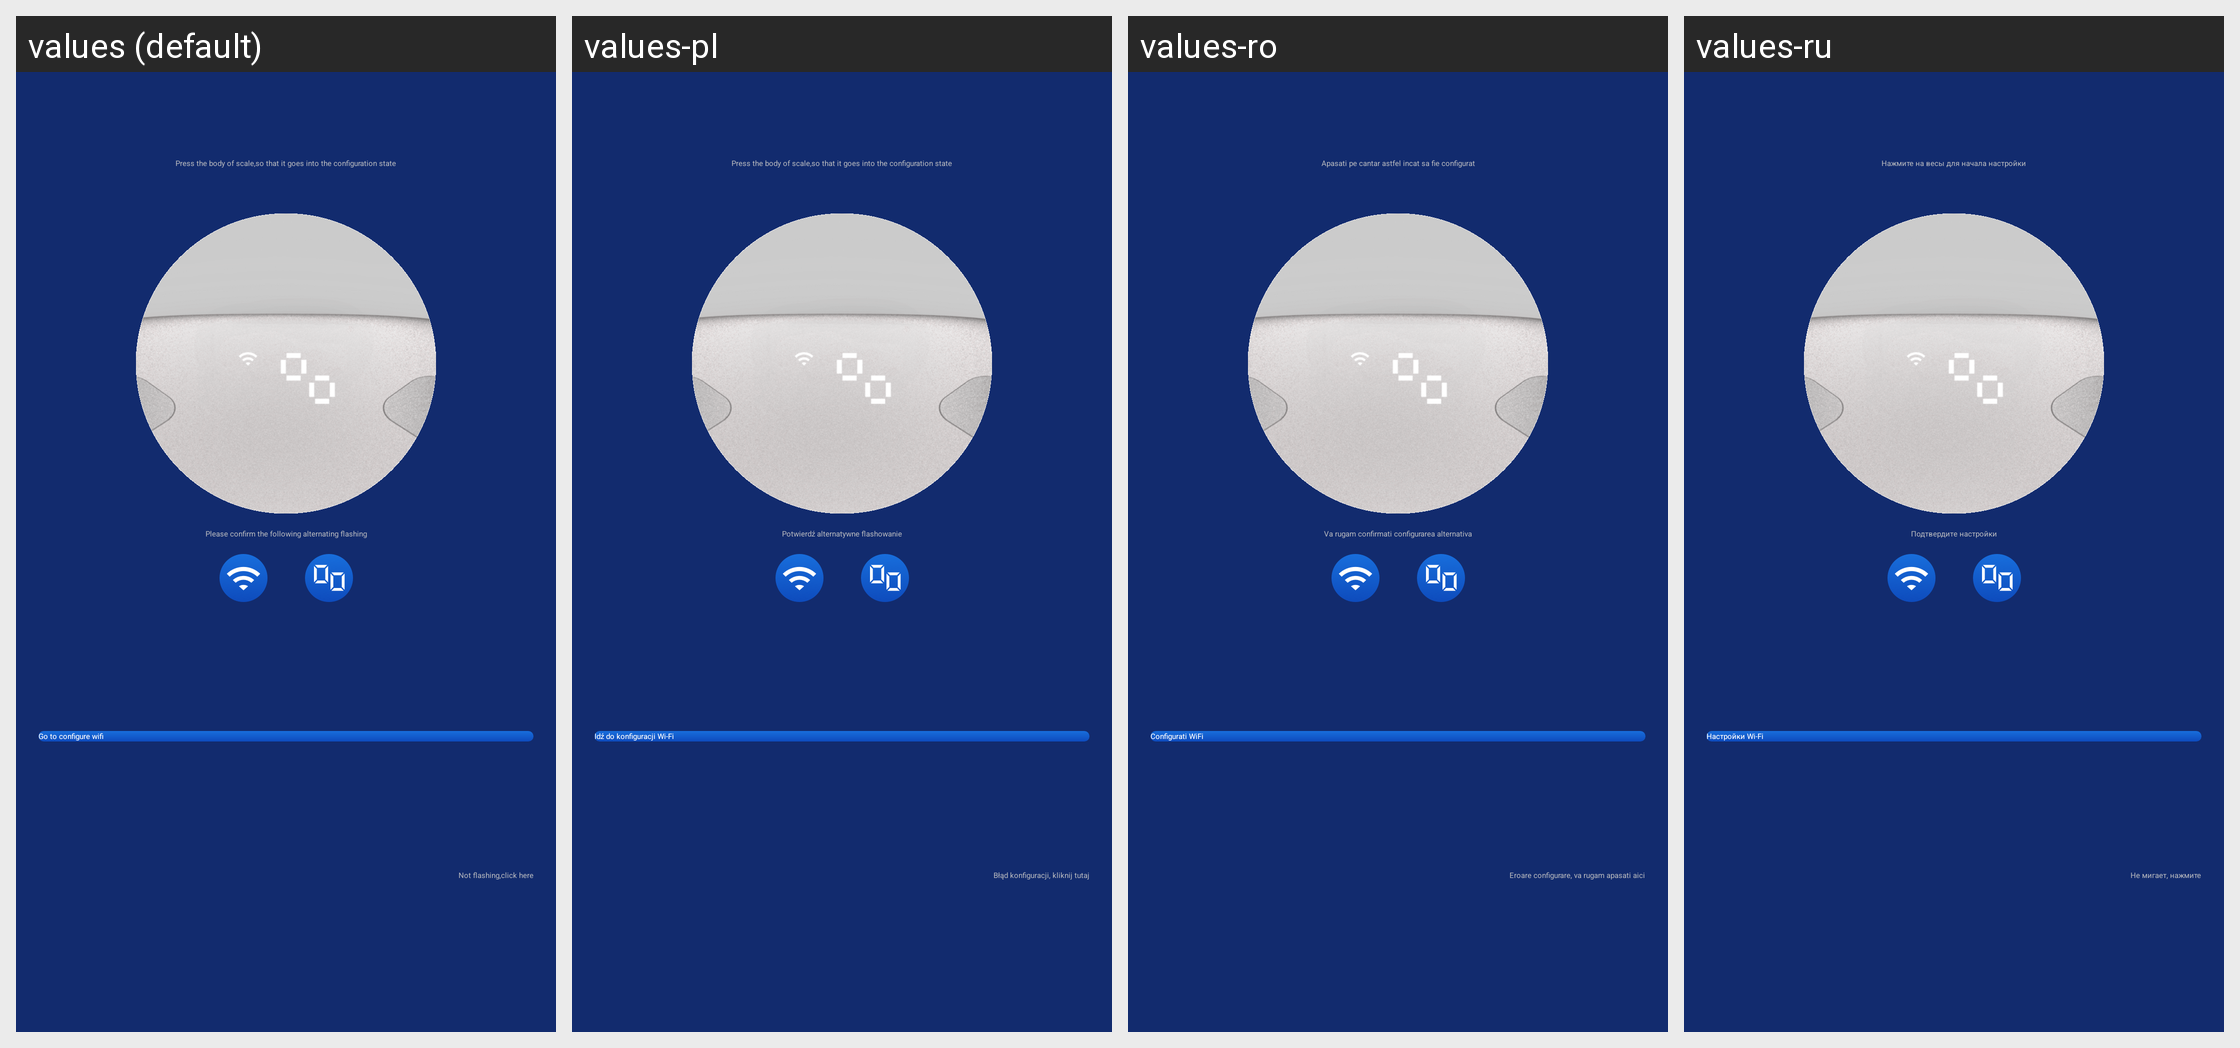

The Android screen above is rendered under several locales of the same app. Produce the string resources it draws, with the default and per-locale values.
Android screen res/layout/sport_module_activity_wifi_configuration.xml rendered under 4 locales, left to right: values (default), values-pl, values-ro, values-ru. Device: Nexus 5 (rendered at 1080×1920; each locale shown at half size, 540×960, under a caption strip naming it); theme AppTheme_1.
Other locales in the repository, not shown: values-af, values-ar, values-bs, values-ca, values-cs, values-da, values-de, values-de-rDE, values-en, values-en-rGB, values-es, values-et, values-fi, values-fr, values-fr-rCA, values-fr-rFR, values-gl, values-hi, values-hr, values-hu, values-it, values-it-rIT, values-ja, values-ko, values-ko-rKR, values-nb, values-nl, values-pa, values-pt, values-sk, values-sr, values-sv, values-th, values-th-rTH, values-tr, values-tr-rTR, values-uk-rUA, values-vi, values-zh, values-zh-rCN, values-zh-rHK, values-zh-rTW.
Strings drawn on this screen, with the default value and each locale's value (text and hints the layout hard-codes, and strings that could not be matched under every locale, appear in the picture but are not listed):

sport_module_s2_wifi_config_action
  values: Press the body of scale,so that it goes into the configuration state
  values-pl: Press the body of scale,so that it goes into the configuration state  [not translated; the default value is used]
  values-ro: Apasati pe cantar astfel incat sa fie configurat
  values-ru: Нажмите на весы для начала настройки

sport_module_s2_go2_config_status_msg
  values: Please confirm the following alternating flashing
  values-pl: Potwierdź alternatywne flashowanie
  values-ro: Va rugam confirmati configurarea alternativa
  values-ru: Подтвердите настройки

sport_module_s2_go2_config
  values: Go to configure wifi
  values-pl: Idź do konfiguracji Wi-Fi
  values-ro: Configurati WiFi
  values-ru: Настройки Wi-Fi

sport_module_s2_go2_config_error
  values: Not flashing,click here
  values-pl: Błąd konfiguracji, kliknij tutaj
  values-ro: Eroare configurare, va rugam apasati aici
  values-ru: Не мигает, нажмите
